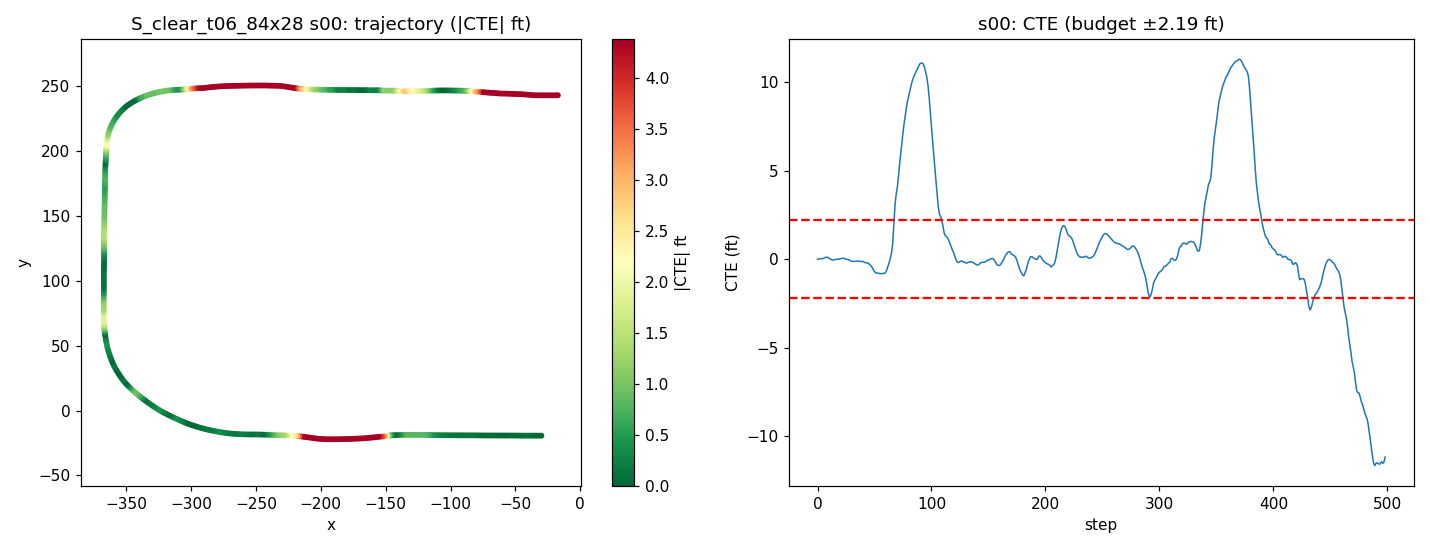

Values plotted in this chart, from the file beside it:
step, time_sec, nn_steer, expert_steer, cte_m, cte_ft, speed_mph, x, y, yaw
0, 0.0, 0.005461, 0.0004231, -0.0003016, -0.0009896, 19.92, -29.95, -19.33, 179.8
1, 0.2, 0.002312, -0.002618, 0.002613, 0.008574, 18.92, -31.69, -19.32, 179.9
2, 0.4, -0.0103, -0.0105, 0.00865, 0.02838, 17.93, -33.33, -19.32, -180
3, 0.6, 0.0007878, -0.003719, 0.009213, 0.03023, 17.65, -34.91, -19.32, 179.8
4, 0.8, 0.007819, -0.001036, 0.007468, 0.0245, 18.43, -36.52, -19.31, 179.7
5, 1.0, 0.00535, -0.006045, 0.01128, 0.03702, 19.63, -38.23, -19.31, 179.9
6, 1.2, -0.005509, -0.01243, 0.02176, 0.07139, 20.24, -40.02, -19.31, -179.8
7, 1.4, -0.005975, -0.01218, 0.03088, 0.1013, 20.02, -41.82, -19.32, -179.9
8, 1.6, -0.005568, -0.008284, 0.03407, 0.1118, 19.47, -43.59, -19.31, 179.9
9, 1.8, -0.00864, -0.01181, 0.03117, 0.1023, 19.08, -45.31, -19.3, 179.7
10, 2.0, -0.001409, 0.001751, 0.02031, 0.06662, 19.15, -47.01, -19.29, 179.4
11, 2.2, 0.007587, 0.01045, 0.004936, 0.01619, 19.59, -48.74, -19.26, 179.3
12, 2.4, 0.002271, 0.009618, -0.006486, -0.02128, 20.02, -50.52, -19.25, 179.4
13, 2.6, 0.008055, 0.008331, -0.01372, -0.045, 20.14, -52.31, -19.23, 179.6
14, 2.8, 0.003011, 0.003218, -0.01429, -0.04689, 19.97, -54.11, -19.23, 179.8
15, 3.0, -0.003244, -0.001304, -0.009396, -0.03083, 19.74, -55.88, -19.22, 180
16, 3.2, 0.002625, -0.001405, -0.005028, -0.0165, 19.64, -57.64, -19.22, 179.9
17, 3.4, -0.008615, -0.005056, 0.0001883, 0.0006179, 19.73, -59.4, -19.22, 180
18, 3.6, 0.002246, 0.0003481, 0.0005769, 0.001893, 19.92, -61.17, -19.21, 179.8
19, 3.8, 0.005915, 0.001538, -0.0008118, -0.002663, 20.05, -62.96, -19.21, 179.7
20, 4.0, 0.005813, -0.003723, 0.002364, 0.007755, 20.05, -64.76, -19.2, 179.9
21, 4.2, -0.01136, -0.01117, 0.01176, 0.03859, 19.96, -66.54, -19.21, -179.9
22, 4.4, -0.001708, -0.006824, 0.01614, 0.05296, 19.88, -68.32, -19.2, 179.9
23, 4.6, -0.007835, -0.002978, 0.01532, 0.05027, 19.87, -70.1, -19.2, 179.7
24, 4.8, 0.004407, 0.003293, 0.008139, 0.0267, 19.93, -71.88, -19.18, 179.5
25, 5.0, 0.002306, 0.004223, 0.0005473, 0.001796, 20, -73.66, -19.17, 179.5
26, 5.2, 0.0004469, 0.006337, -0.004183, -0.01372, 20.03, -75.45, -19.16, 179.6
27, 5.4, -0.007678, 0.006439, -0.007637, -0.02505, 20.01, -77.24, -19.15, 179.7
28, 5.6, -0.002162, 0.01417, -0.01591, -0.0522, 19.97, -79.03, -19.13, 179.5
29, 5.8, 0.006497, 0.02083, -0.0286, -0.09384, 19.95, -80.82, -19.11, 179.4
30, 6.0, 0.01083, 0.01905, -0.03811, -0.125, 19.96, -82.6, -19.1, 179.5
31, 6.2, -0.006577, 0.01009, -0.03801, -0.1247, 19.98, -84.39, -19.09, 179.8
32, 6.4, 0.000865, 0.01019, -0.03782, -0.1241, 20.01, -86.17, -19.09, 179.8
33, 6.6, 0.002381, 0.01027, -0.03902, -0.128, 20.01, -87.96, -19.08, 179.8
34, 6.8, 0.005701, 0.008015, -0.03834, -0.1258, 20, -89.75, -19.07, 179.8
35, 7.0, -0.008178, 0.003185, -0.03291, -0.108, 19.99, -91.54, -19.07, 180
36, 7.2, -0.006324, 0.01409, -0.03062, -0.1005, 19.98, -93.33, -19.07, 179.8
37, 7.4, 0.003126, 0.0207, -0.03552, -0.1165, 19.99, -95.11, -19.05, 179.6
38, 7.6, 0.01122, 0.02043, -0.04109, -0.1348, 20, -96.9, -19.04, 179.6
39, 7.8, -0.01333, 0.01017, -0.0383, -0.1257, 20.01, -98.69, -19.04, 179.9
40, 8.0, -0.006713, 0.01452, -0.04005, -0.1314, 20, -100.5, -19.03, 179.7
41, 8.2, 0.0047, 0.02248, -0.05104, -0.1674, 20, -102.3, -19.01, 179.4
42, 8.4, 0.01386, 0.02257, -0.06194, -0.2032, 19.99, -104.1, -19, 179.4
43, 8.6, -0.01206, 0.01338, -0.06218, -0.204, 19.99, -105.8, -18.99, 179.8
44, 8.8, -0.007479, 0.01584, -0.06502, -0.2133, 20, -107.6, -18.98, 179.7
45, 9.0, -0.006035, 0.05298, -0.07694, -0.2524, 20, -109.4, -18.96, 179.4
46, 9.2, 0.00276, 0.06226, -0.09623, -0.3157, 20, -111.2, -18.94, 179.1
47, 9.4, -0.01283, 0.06405, -0.1166, -0.3826, 20, -113, -18.91, 179.1
48, 9.6, 0.001666, 0.07521, -0.1451, -0.4759, 20, -114.8, -18.87, 178.8
49, 9.8, -0.008679, 0.08068, -0.1775, -0.5823, 20, -116.6, -18.83, 178.7
50, 10.0, 0.03134, 0.08918, -0.2157, -0.7077, 20, -118.4, -18.79, 178.5
51, 10.2, 0.007042, 0.0731, -0.2366, -0.7761, 19.99, -120.1, -18.76, 179.2
52, 10.4, 0.002437, 0.05863, -0.2407, -0.7897, 20, -121.9, -18.75, 179.7
53, 10.6, -0.01252, 0.05048, -0.239, -0.7842, 20, -123.7, -18.75, 179.9
54, 10.8, 0.006114, 0.05229, -0.2439, -0.8001, 20.01, -125.5, -18.74, 179.6
55, 11.0, 0.004541, 0.1256, -0.2492, -0.8176, 20, -127.3, -18.72, 179.6
56, 11.2, 0.002731, 0.1067, -0.2496, -0.8188, 20, -129.1, -18.72, 179.8
57, 11.4, -0.008501, 0.0905, -0.2462, -0.8078, 20, -130.9, -18.71, 179.9
58, 11.6, 0.0121, 0.08522, -0.2472, -0.8111, 20, -132.7, -18.71, 179.7
59, 11.8, 0.021, 0.07049, -0.2432, -0.7978, 20, -134.4, -18.7, 180
... 439 more rows
